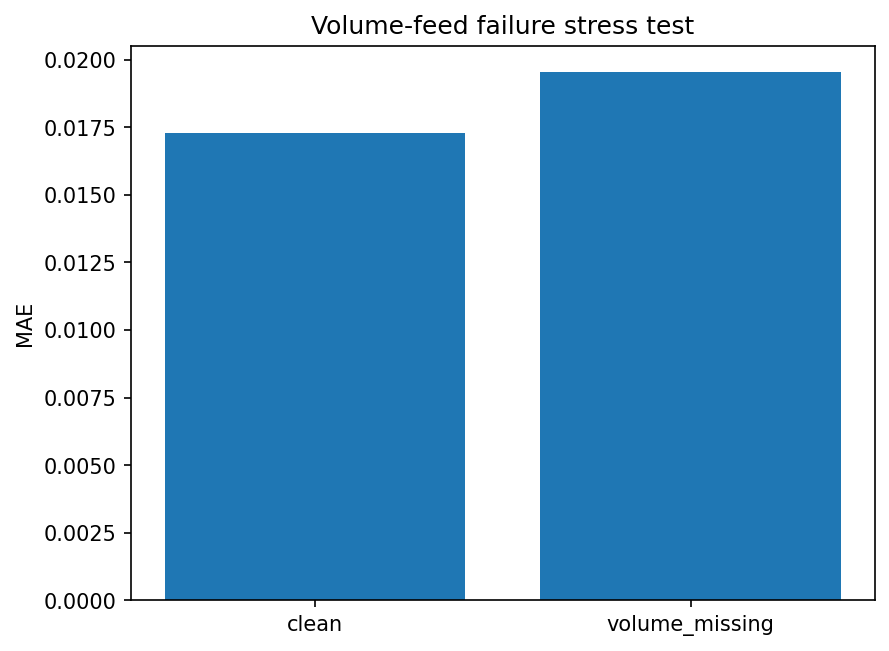

The file beside this chart, header and first rows:
condition, mae, rmse, r2, direction_accuracy
clean, 0.01728, 0.02396, -0.02217, 0.4917
volume_missing, 0.01953, 0.02614, -0.2175, 0.5021
